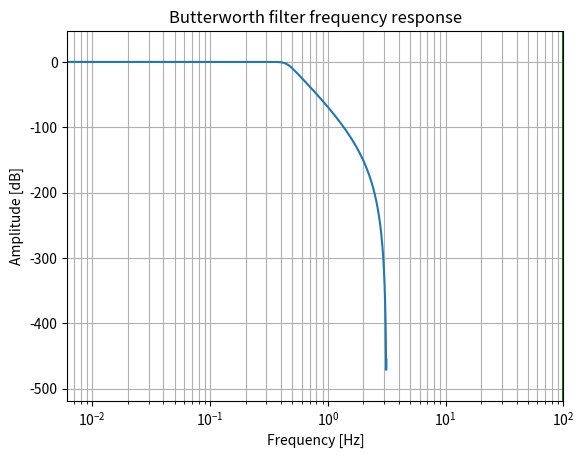

Source code (Python): (Note: this script raises an exception after producing the figure.)
# import required modules
import numpy as np
import matplotlib.pyplot as plt
from scipy import signal
import math


# Specifications of Filter

# sampling frequency
f_sample = 40000

# pass band frequency
f_pass = 4000

# stop band frequency
f_stop = 8000

# pass band ripple
fs = 0.5

# pass band freq in radian
wp = f_pass/(f_sample/2)

# stop band freq in radian
ws = f_stop/(f_sample/2)

# Sampling Time
Td = 1

# pass band ripple
g_pass = 0.5

# stop band attenuation
g_stop = 40


# Conversion to prewrapped analog frequency
omega_p = (2/Td)*np.tan(wp/2)
omega_s = (2/Td)*np.tan(ws/2)


# Design of Filter using signal.buttord function
print(omega_p, omega_s, g_pass, g_stop)
N, Wn = signal.buttord(omega_p, omega_s, g_pass, g_stop, analog=True)

# Printing the values of order & cut-off frequency!
print("Order of the Filter=", N) # N is the order
# Wn is the cut-off freq of the filter
print("Cut-off frequency= {:.3f} rad/s ".format(Wn))


# Conversion in Z-domain
# b is the numerator of the filter & a is the denominator
b, a = signal.butter(N, Wn, 'low', True)
z, p = signal.bilinear(b, a, fs)
# w is the freq in z-domain & h is the magnitude in z-domain
w, h = signal.freqz(z, p, 512)


# Magnitude Response
plt.semilogx(w, 20*np.log10(abs(h)))
plt.xscale('log')
plt.title('Butterworth filter frequency response')
plt.xlabel('Frequency [Hz]')
plt.ylabel('Amplitude [dB]')
plt.margins(0, 0.1)
plt.grid(which='both', axis='both')
plt.axvline(100, color='green')
plt.show()


# Impulse Response
imp = signal.unit_impulse(40)
c, d = signal.butter(N, 0.5)
response = signal.lfilter(c, d, imp)
plt.stem(np.arange(0, 40), imp, use_line_collection=True)
plt.stem(np.arange(0, 40), response, use_line_collection=True)
plt.margins(0, 0.1)
plt.xlabel('Time [samples]')
plt.ylabel('Amplitude')
plt.grid(True)
plt.show()


# Phase Response
fig, ax1 = plt.subplots()
ax1.set_title('Digital filter frequency response')
ax1.set_ylabel('Angle(radians)', color='g')
ax1.set_xlabel('Frequency [Hz]')
angles = np.unwrap(np.angle(h))
ax1.plot(w/2*np.pi, angles, 'g')
ax1.grid()
ax1.axis('tight')
plt.show()
